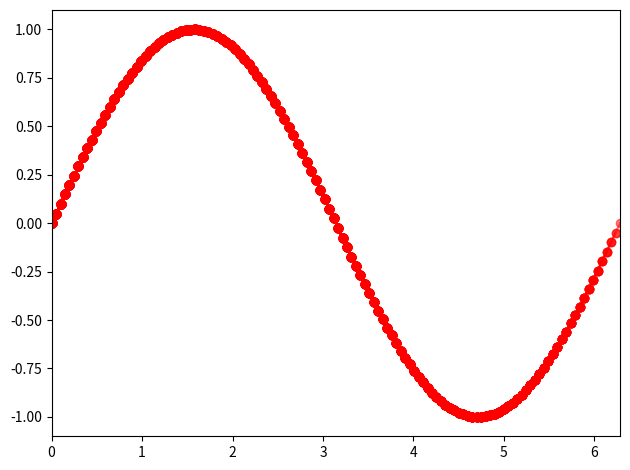

Generate this figure with matplotlib:
"""
Create a Matplotlib animation using the ArtistAnimation class.
"""

import numpy as np
import matplotlib.pyplot as plt
from matplotlib.animation import ArtistAnimation

fig, ax = plt.subplots(tight_layout=True)
ax.set_xlim(0, 2*np.pi)
ax.set_ylim(-1.1, 1.1)

xs = np.linspace(0, 2*np.pi, 128)
x = []
y = []
ims = []

for i in range(len(xs)):
    x.append(xs[i])
    y.append(np.sin(xs[i]))
    im, = ax.plot(x, y, '-ro', alpha=0.5)
    ims.append([im])

ani = ArtistAnimation(fig, ims, interval=40, repeat=False)

# Uncomment to save animation, requires the ffmpeg framework
# ani.save('artistanim.mp4', fps=30)

# Uncomment to display animated figure
plt.show()
